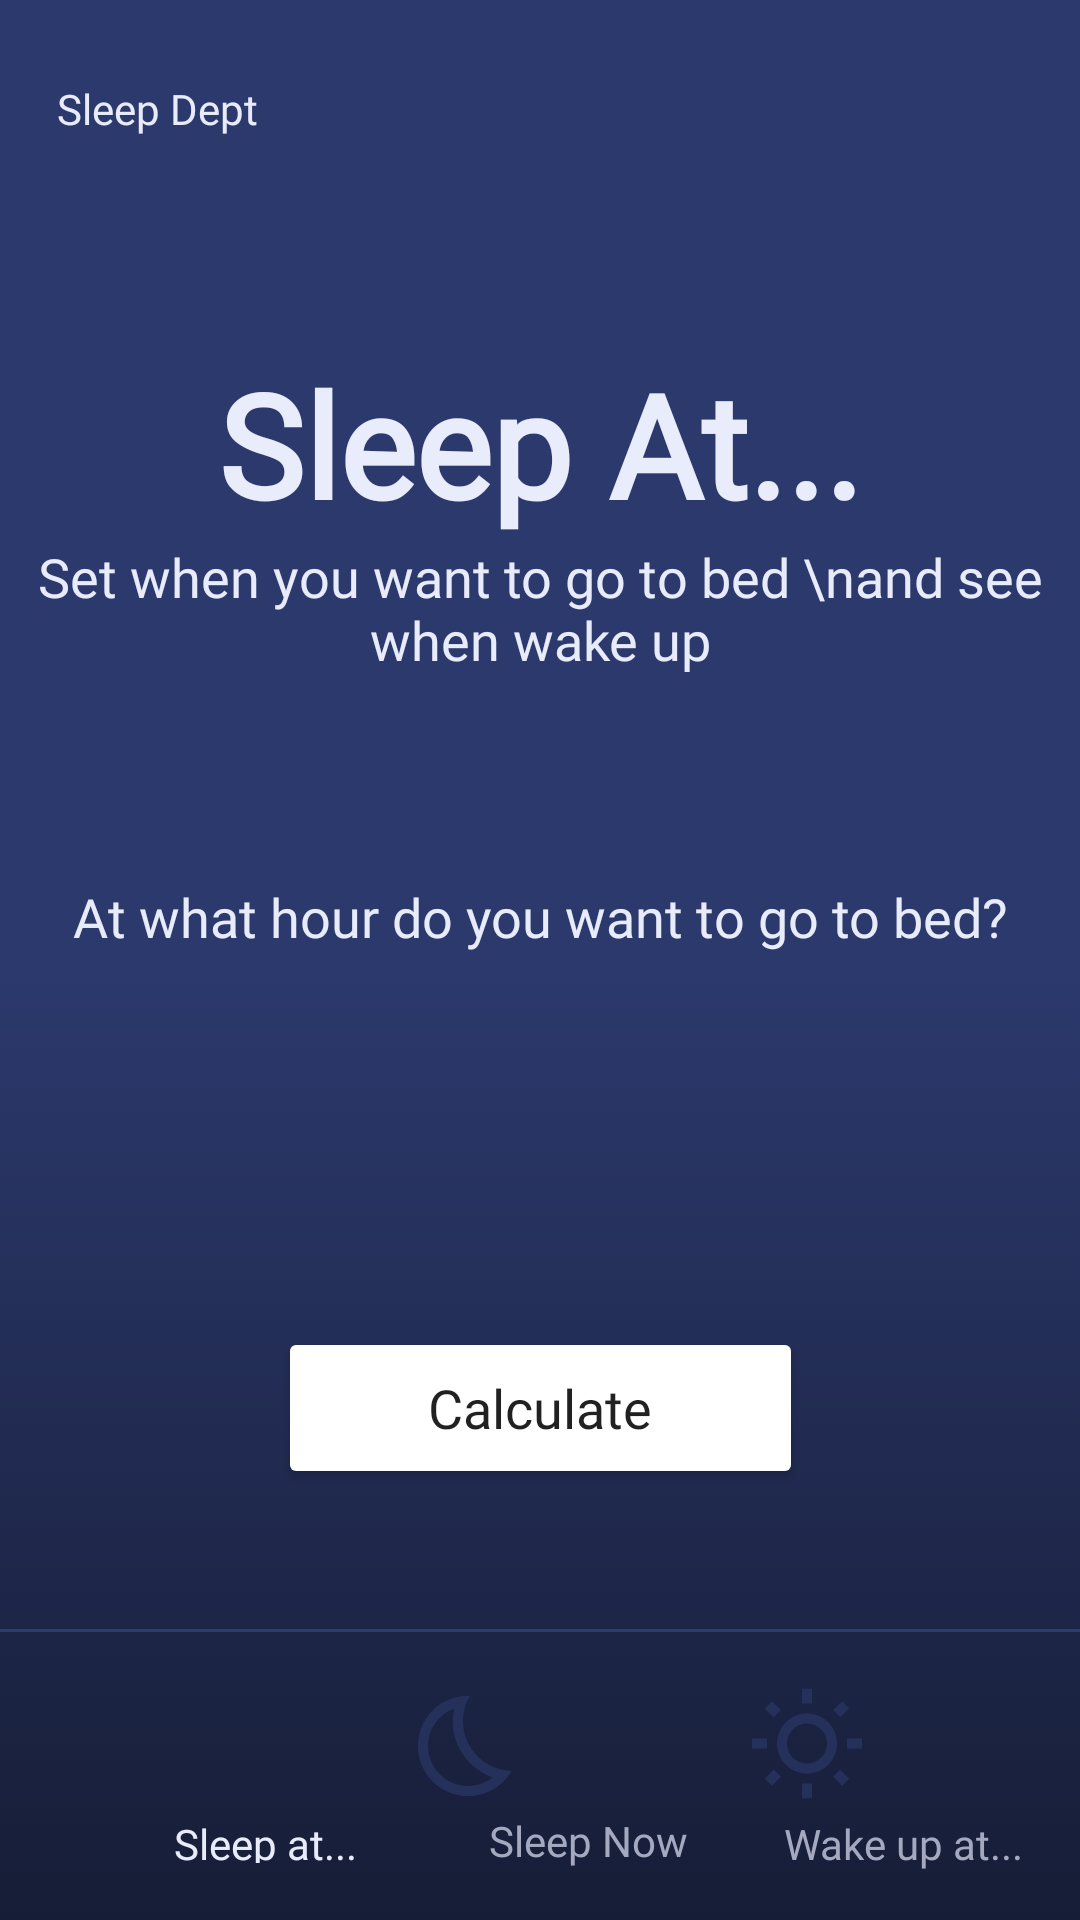

Here is an Android app screen rendered from its layout file. Give the layout XML and the strings, colors and styles it references.
<!-- AndroidManifest.xml: application theme Theme.SleepyTimer -->
<!-- res/layout/activity_go_to_bed.xml -->
<?xml version="1.0" encoding="utf-8"?>
<androidx.constraintlayout.widget.ConstraintLayout xmlns:android="http://schemas.android.com/apk/res/android"
    xmlns:app="http://schemas.android.com/apk/res-auto"
    xmlns:tools="http://schemas.android.com/tools"
    android:layout_width="match_parent"
    android:layout_height="match_parent"
    android:background="@drawable/bk_gradient"
    tools:context=".GoToBedActivity">

    <TextView
        android:id="@+id/slpDebtButton"
        android:layout_width="wrap_content"
        android:layout_height="wrap_content"
        android:fontFamily="@font/montserrat"
        android:text="Sleep Dept"
        android:textColor="@color/off_white"
        app:layout_constraintBottom_toBottomOf="@+id/settingsImg"
        app:layout_constraintEnd_toStartOf="@+id/settingsImg"
        app:layout_constraintHorizontal_bias="0.069"
        app:layout_constraintStart_toStartOf="parent"
        app:layout_constraintTop_toTopOf="@+id/settingsImg" />

    <ImageView
        android:id="@+id/gtbImage"
        android:layout_width="40dp"
        android:layout_height="40dp"
        android:layout_marginStart="70dp"
        android:layout_marginEnd="75dp"
        android:layout_marginBottom="38dp"
        app:layout_constraintBottom_toBottomOf="parent"
        app:layout_constraintEnd_toStartOf="@+id/sleepNow"
        app:layout_constraintStart_toStartOf="parent"
        app:srcCompat="@drawable/round_bed_24_on" />

    <ImageView
        android:id="@+id/sleepNow"
        android:layout_width="40dp"
        android:layout_height="40dp"
        android:layout_marginEnd="73dp"
        android:layout_marginBottom="38dp"
        app:layout_constraintBottom_toBottomOf="parent"
        app:layout_constraintEnd_toStartOf="@+id/wakeupImg"
        app:srcCompat="@drawable/outline_bedtime_24_off" />

    <ImageView
        android:id="@+id/wakeupImg"
        android:layout_width="40dp"
        android:layout_height="40dp"
        android:layout_marginEnd="71dp"
        android:layout_marginBottom="38dp"
        app:layout_constraintBottom_toBottomOf="parent"
        app:layout_constraintEnd_toEndOf="parent"
        app:srcCompat="@drawable/outline_wb_sunny_24_off" />

    <TextView
        android:id="@+id/textView5"
        android:layout_width="wrap_content"
        android:layout_height="16dp"
        android:layout_marginStart="58dp"
        android:layout_marginTop="3dp"
        android:fontFamily="@font/montserrat"
        android:text="Sleep at..."
        android:textAlignment="center"
        android:textColor="#E8EBFA"
        android:textSize="14sp"
        app:layout_constraintStart_toStartOf="parent"
        app:layout_constraintTop_toBottomOf="@+id/gtbImage" />

    <TextView
        android:id="@+id/textView2"
        android:layout_width="wrap_content"
        android:layout_height="wrap_content"
        android:layout_marginStart="32dp"
        android:layout_marginTop="3dp"
        android:fontFamily="@font/montserrat"
        android:text="Wake up at..."
        android:textAlignment="textStart"
        android:textColor="#a5a9c0"
        android:textSize="14sp"
        app:layout_constraintStart_toEndOf="@+id/textView4"
        app:layout_constraintTop_toBottomOf="@+id/wakeupImg" />


    <TextView
        android:id="@+id/textView4"
        android:layout_width="wrap_content"
        android:layout_height="wrap_content"
        android:layout_marginStart="44dp"
        android:layout_marginTop="2dp"
        android:fontFamily="@font/montserrat"
        android:text="Sleep Now"
        android:textAlignment="textStart"
        android:textColor="#a5a9c0"
        android:textSize="14sp"
        app:layout_constraintStart_toEndOf="@+id/textView5"
        app:layout_constraintTop_toBottomOf="@+id/sleepNow" />

    <View
        android:id="@+id/view"
        android:layout_width="match_parent"
        android:layout_height="1dp"
        android:layout_marginBottom="18dp"
        android:background="#2c3b70"
        app:layout_constraintBottom_toTopOf="@+id/sleepNow"
        tools:layout_editor_absoluteX="0dp" />

    <ImageView
        android:id="@+id/settingsImg"
        android:layout_width="40dp"
        android:layout_height="40dp"
        android:layout_marginStart="355dp"
        android:layout_marginTop="16dp"
        android:layout_marginEnd="16dp"
        app:layout_constraintEnd_toEndOf="parent"
        app:layout_constraintStart_toStartOf="parent"
        app:layout_constraintTop_toTopOf="parent"
        app:srcCompat="@drawable/outline_settings_24" />


    <TextView
        android:id="@+id/gtb_title"
        android:layout_width="wrap_content"
        android:layout_height="wrap_content"
        android:fontFamily="@font/montserrat"
        android:text="Sleep At..."
        android:textColor="#E9ECFB"
        android:textSize="48sp"
        android:textStyle="bold"
        app:layout_constraintBottom_toBottomOf="parent"
        app:layout_constraintEnd_toEndOf="parent"
        app:layout_constraintStart_toStartOf="parent"
        app:layout_constraintTop_toTopOf="parent"
        app:layout_constraintVertical_bias="0.201" />

    <TextView
        android:id="@+id/gtb_desc"
        android:layout_width="wrap_content"
        android:layout_height="wrap_content"
        android:fontFamily="@font/montserrat"
        android:text="Set when you want to go to bed \nand see when wake up"
        android:textAlignment="center"
        android:textColor="#E8EBFA"
        android:textSize="18sp"
        app:layout_constraintEnd_toEndOf="parent"
        app:layout_constraintStart_toStartOf="parent"
        app:layout_constraintTop_toBottomOf="@+id/gtb_title" />

    <TextView
        android:id="@+id/gtb_should_text"
        android:layout_width="wrap_content"
        android:layout_height="wrap_content"
        android:layout_marginTop="68dp"
        android:fontFamily="@font/montserrat"
        android:text="At what hour do you want to go to bed?"
        android:textAlignment="center"
        android:textColor="#E8EBFA"
        android:textSize="18sp"
        app:layout_constraintEnd_toEndOf="parent"
        app:layout_constraintStart_toStartOf="parent"
        app:layout_constraintTop_toBottomOf="@+id/gtb_desc" />

    <Spinner
        android:id="@+id/gtb_spinner1"
        android:layout_width="100dp"
        android:layout_height="50dp"
        android:layout_marginStart="45dp"
        android:layout_marginTop="34dp"
        android:layout_marginEnd="10dp"
        android:layout_marginBottom="147dp"
        app:layout_constraintBottom_toTopOf="@+id/gtb_Calculate"
        app:layout_constraintEnd_toStartOf="@+id/gtb_spinner2"
        app:layout_constraintStart_toStartOf="parent"
        app:layout_constraintTop_toBottomOf="@+id/gtb_should_text"
        app:layout_constraintVertical_bias="0.0" />

    <Spinner
        android:id="@+id/gtb_spinner2"
        android:layout_width="100dp"
        android:layout_height="50dp"
        android:layout_marginStart="10dp"
        android:layout_marginTop="34dp"
        android:layout_marginEnd="10dp"
        android:layout_marginBottom="147dp"
        app:layout_constraintBottom_toTopOf="@+id/gtb_Calculate"
        app:layout_constraintEnd_toStartOf="@+id/gtb_spinner3"
        app:layout_constraintStart_toEndOf="@+id/gtb_spinner1"
        app:layout_constraintTop_toBottomOf="@+id/gtb_should_text"
        app:layout_constraintVertical_bias="0.0" />

    <Spinner
        android:id="@+id/gtb_spinner3"
        android:layout_width="100dp"
        android:layout_height="50dp"
        android:layout_marginStart="10dp"
        android:layout_marginTop="34dp"
        android:layout_marginEnd="36dp"
        android:layout_marginBottom="147dp"
        app:layout_constraintBottom_toTopOf="@+id/gtb_Calculate"
        app:layout_constraintEnd_toEndOf="parent"
        app:layout_constraintStart_toEndOf="@+id/gtb_spinner2"
        app:layout_constraintTop_toBottomOf="@+id/gtb_should_text"
        app:layout_constraintVertical_bias="0.0" />


    <Button
        android:id="@+id/gtb_Calculate"
        android:layout_width="175dp"
        android:layout_height="54dp"
        android:backgroundTint="#ff9100"
        android:backgroundTintMode="add"
        android:fontFamily="@font/montserrat_bold"
        android:text="Calculate"
        android:textAppearance="@style/TextAppearance.AppCompat.Body2"
        android:textSize="18sp"
        android:typeface="normal"
        app:cornerRadius="100dp"
        app:layout_constraintBottom_toBottomOf="parent"
        app:layout_constraintEnd_toEndOf="parent"
        app:layout_constraintStart_toStartOf="parent"
        app:layout_constraintTop_toBottomOf="@+id/gtb_desc"
        app:layout_constraintVertical_bias="0.602" />

</androidx.constraintlayout.widget.ConstraintLayout>
<!-- resources referenced by this layout -->
<resources>
  <color name="off_white">#E8EBFA</color>
  <!-- drawable bk_gradient (drawable) -->
  <?xml version="1.0" encoding="utf-8"?>
  <selector xmlns:android="http://schemas.android.com/apk/res/android">
      <item>
          <shape>
              <gradient
                  android:startColor="#2c396d"
                  android:centerColor="#2c396d"
                  android:endColor="#161d36"
                  android:angle="15"/>
          </shape>
      </item>
  </selector>
  <!-- drawable outline_bedtime_24_off (drawable) -->
  <vector android:height="24dp" android:tint="#25305B"
      android:viewportHeight="24" android:viewportWidth="24"
      android:width="24dp" xmlns:android="http://schemas.android.com/apk/res/android">
      <path android:fillColor="@android:color/white" android:pathData="M9.27,4.49c-1.63,7.54 3.75,12.41 7.66,13.8C15.54,19.38 13.81,20 12,20c-4.41,0 -8,-3.59 -8,-8C4,8.55 6.2,5.6 9.27,4.49M11.99,2.01C6.4,2.01 2,6.54 2,12c0,5.52 4.48,10 10,10c3.71,0 6.93,-2.02 8.66,-5.02c-7.51,-0.25 -12.09,-8.43 -8.32,-14.97C12.22,2.01 12.11,2.01 11.99,2.01L11.99,2.01z"/>
  </vector>
  <!-- drawable outline_settings_24: vector/xml drawable (drawable, 2044 chars, omitted) -->
  <!-- drawable outline_wb_sunny_24_off (drawable) -->
  <vector android:height="24dp" android:tint="#25305B"
      android:viewportHeight="24" android:viewportWidth="24"
      android:width="24dp" xmlns:android="http://schemas.android.com/apk/res/android">
      <path android:fillColor="@android:color/white" android:pathData="M6.76,4.84l-1.8,-1.79 -1.41,1.41 1.79,1.79zM1,10.5h3v2L1,12.5zM11,0.55h2L13,3.5h-2zM19.04,3.045l1.408,1.407 -1.79,1.79 -1.407,-1.408zM17.24,18.16l1.79,1.8 1.41,-1.41 -1.8,-1.79zM20,10.5h3v2h-3zM12,5.5c-3.31,0 -6,2.69 -6,6s2.69,6 6,6 6,-2.69 6,-6 -2.69,-6 -6,-6zM12,15.5c-2.21,0 -4,-1.79 -4,-4s1.79,-4 4,-4 4,1.79 4,4 -1.79,4 -4,4zM11,19.5h2v2.95h-2zM3.55,18.54l1.41,1.41 1.79,-1.8 -1.41,-1.41z"/>
  </vector>
  <!-- drawable round_bed_24_on (drawable) -->
  <vector android:height="24dp" android:tint="#b57b17"
      android:viewportHeight="24" android:viewportWidth="24"
      android:width="24dp" xmlns:android="http://schemas.android.com/apk/res/android">
      <path android:fillColor="@android:color/white" android:pathData="M21,10.78V8c0,-1.65 -1.35,-3 -3,-3h-4c-0.77,0 -1.47,0.3 -2,0.78C11.47,5.3 10.77,5 10,5H6C4.35,5 3,6.35 3,8v2.78C2.39,11.33 2,12.12 2,13v5c0,0.55 0.45,1 1,1h0c0.55,0 1,-0.45 1,-1v-1h16v1c0,0.55 0.45,1 1,1h0c0.55,0 1,-0.45 1,-1v-5C22,12.12 21.61,11.33 21,10.78zM14,7h4c0.55,0 1,0.45 1,1v2h-6V8C13,7.45 13.45,7 14,7zM5,8c0,-0.55 0.45,-1 1,-1h4c0.55,0 1,0.45 1,1v2H5V8zM4,15v-2c0,-0.55 0.45,-1 1,-1h14c0.55,0 1,0.45 1,1v2H4z"/>
  </vector>
  <style name="Theme.SleepyTimer" parent="Theme.MaterialComponents.DayNight.DarkActionBar">
          
          <item name="colorPrimary">@color/purple_500</item>
          <item name="colorPrimaryVariant">@color/purple_700</item>
          <item name="colorOnPrimary">@color/white</item>
          
          <item name="colorSecondary">@color/teal_200</item>
          <item name="colorSecondaryVariant">@color/teal_700</item>
          <item name="colorOnSecondary">@color/black</item>
          
          <item name="android:statusBarColor">?attr/colorPrimaryVariant</item>
          
      </style>
  <color name="purple_500">#FF6200EE</color>
  <color name="purple_700">#FF3700B3</color>
  <color name="white">#FFFFFFFF</color>
  <color name="teal_200">#FF03DAC5</color>
  <color name="teal_700">#FF018786</color>
  <color name="black">#FF000000</color>
</resources>
